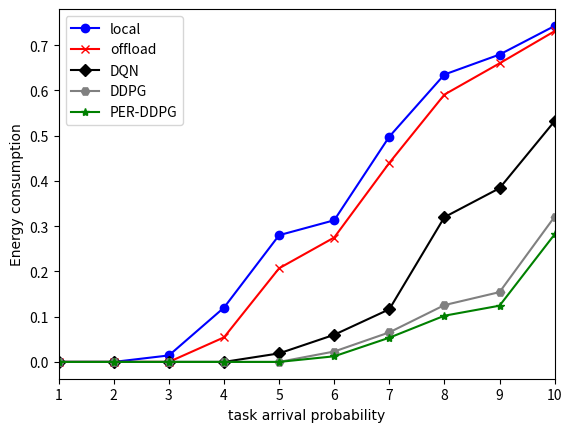

Here is the Python script that generated this plot:
import matplotlib.pyplot as plt
import numpy as np
# new_ticks = np.linspace(10,100,9)
# print(new_ticks)
# plt.xticks(new_ticks)
#x=(10,20,30,40,50,60,70,80,90,100)
x=np.linspace(1,10,10)
#任务丢弃率
y=[0,0,0.0143387,0.12,0.280112,0.313131,0.498,0.6353,0.6794,0.7427]
y2=(0,0,0,0.0543,0.207,0.275,0.44,0.591,0.66,0.73112)
y3=(0,0,0,0,0.018867,0.06,0.1164,0.32,0.384,0.5323)
y4=(0,0,0,0,0,0.023,0.06533,0.1256,0.1543,0.321)
y5=(0,0,0,0,0,0.012433,0.053533,0.102156,0.1243,0.2821)

plt.xlim(1,10)
# plt.ylim(0,1)
plt.plot(x,y,color="blue",marker="o",label="local")
plt.plot(x,y2,color="red",marker="x",label="offload")
plt.plot(x,y3,color="black",marker="D",label="DQN")
plt.plot(x,y4,color="gray",marker="H",label="DDPG")
plt.plot(x,y5,color="green",marker="*",label="PER-DDPG")
plt.xlabel("task arrival probability",fontproperties="SimSun")
plt.ylabel("Energy consumption",fontproperties="SimSun")

plt.legend()
plt.savefig("Energy consumption.png",dpi=500,bbox_inches="tight")
plt.show()